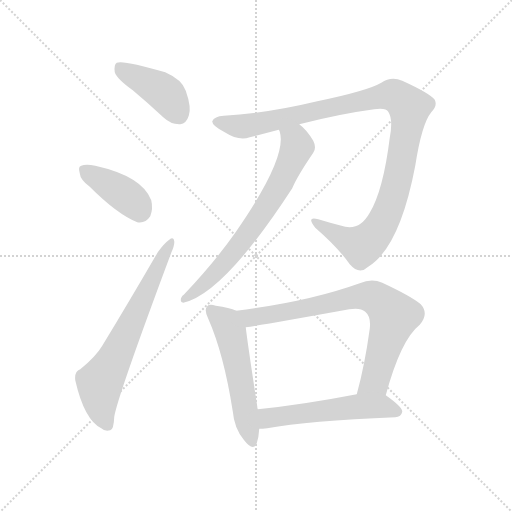
t = 0.00 s
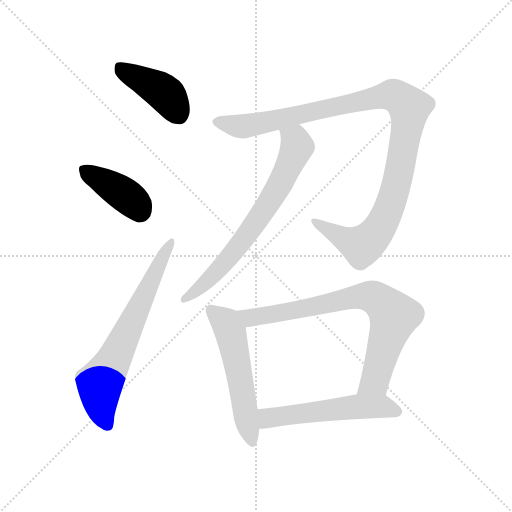
t = 1.31 s
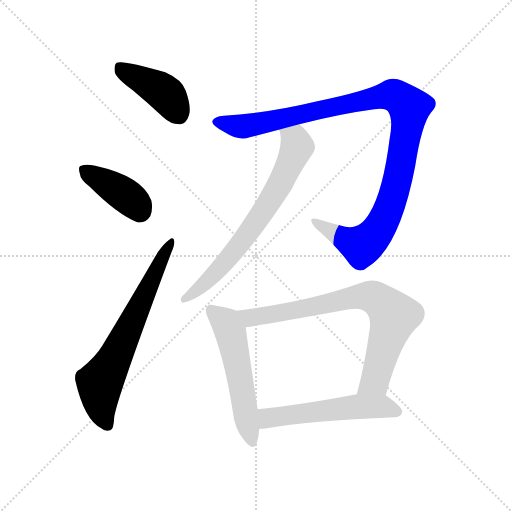
t = 2.61 s
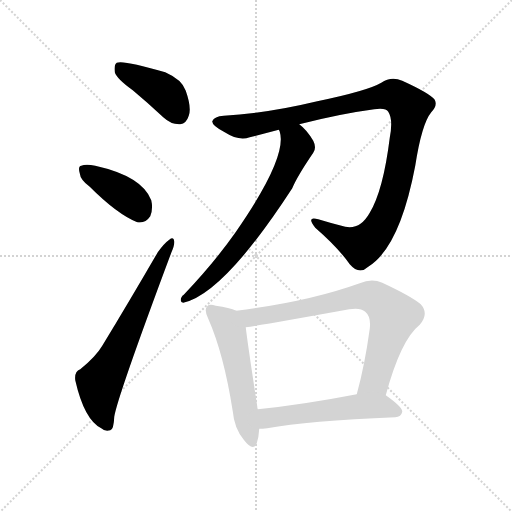
t = 3.92 s
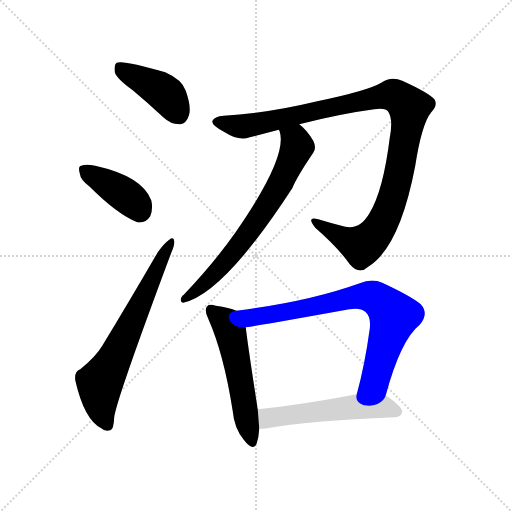
t = 5.22 s
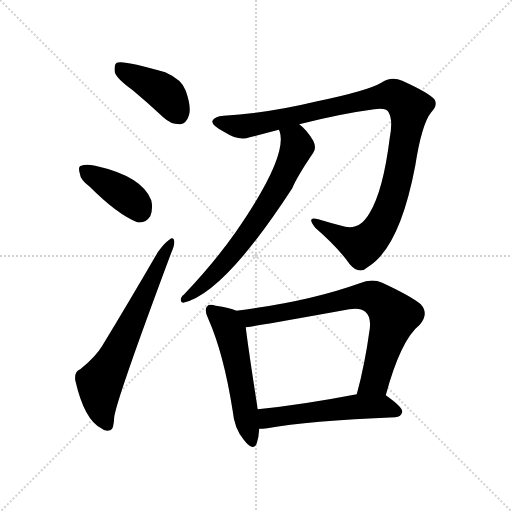
t = 6.53 s

The animated SVG that drew these frames (rendered in a browser with its animation timeline set to each time). Animation: 8 CSS @keyframes rules; one cycle of 6.53 s.

<svg version="1.1" viewBox="0 0 1024 1024" xmlns="http://www.w3.org/2000/svg">
  <g stroke="lightgray" stroke-dasharray="1,1" stroke-width="1" transform="scale(4, 4)">
    <line x1="0" y1="0" x2="256" y2="256"></line>
    <line x1="256" y1="0" x2="0" y2="256"></line>
    <line x1="128" y1="0" x2="128" y2="256"></line>
    <line x1="0" y1="128" x2="256" y2="128"></line>
  </g>
<g transform="scale(1, -1) translate(0, -900)">
   <style type="text/css">
    @keyframes keyframes0 {
      from {
       stroke: blue;
       stroke-dashoffset: 413;
       stroke-width: 128;
       }
       57% {
       animation-timing-function: step-end;
       stroke: blue;
       stroke-dashoffset: 0;
       stroke-width: 128;
       }
       to {
       stroke: black;
       stroke-width: 1024;
       }
       }
       #make-me-a-hanzi-animation-0 {
         animation: keyframes0 0.586100s both;
         animation-delay: 0.000000s;
         animation-timing-function: linear;
       }
    @keyframes keyframes1 {
      from {
       stroke: blue;
       stroke-dashoffset: 393;
       stroke-width: 128;
       }
       56% {
       animation-timing-function: step-end;
       stroke: blue;
       stroke-dashoffset: 0;
       stroke-width: 128;
       }
       to {
       stroke: black;
       stroke-width: 1024;
       }
       }
       #make-me-a-hanzi-animation-1 {
         animation: keyframes1 0.569824s both;
         animation-delay: 0.586100s;
         animation-timing-function: linear;
       }
    @keyframes keyframes2 {
      from {
       stroke: blue;
       stroke-dashoffset: 656;
       stroke-width: 128;
       }
       68% {
       animation-timing-function: step-end;
       stroke: blue;
       stroke-dashoffset: 0;
       stroke-width: 128;
       }
       to {
       stroke: black;
       stroke-width: 1024;
       }
       }
       #make-me-a-hanzi-animation-2 {
         animation: keyframes2 0.783854s both;
         animation-delay: 1.155924s;
         animation-timing-function: linear;
       }
    @keyframes keyframes3 {
      from {
       stroke: blue;
       stroke-dashoffset: 1061;
       stroke-width: 128;
       }
       78% {
       animation-timing-function: step-end;
       stroke: blue;
       stroke-dashoffset: 0;
       stroke-width: 128;
       }
       to {
       stroke: black;
       stroke-width: 1024;
       }
       }
       #make-me-a-hanzi-animation-3 {
         animation: keyframes3 1.113444s both;
         animation-delay: 1.939779s;
         animation-timing-function: linear;
       }
    @keyframes keyframes4 {
      from {
       stroke: blue;
       stroke-dashoffset: 688;
       stroke-width: 128;
       }
       69% {
       animation-timing-function: step-end;
       stroke: blue;
       stroke-dashoffset: 0;
       stroke-width: 128;
       }
       to {
       stroke: black;
       stroke-width: 1024;
       }
       }
       #make-me-a-hanzi-animation-4 {
         animation: keyframes4 0.809896s both;
         animation-delay: 3.053223s;
         animation-timing-function: linear;
       }
    @keyframes keyframes5 {
      from {
       stroke: blue;
       stroke-dashoffset: 536;
       stroke-width: 128;
       }
       64% {
       animation-timing-function: step-end;
       stroke: blue;
       stroke-dashoffset: 0;
       stroke-width: 128;
       }
       to {
       stroke: black;
       stroke-width: 1024;
       }
       }
       #make-me-a-hanzi-animation-5 {
         animation: keyframes5 0.686198s both;
         animation-delay: 3.863118s;
         animation-timing-function: linear;
       }
    @keyframes keyframes6 {
      from {
       stroke: blue;
       stroke-dashoffset: 756;
       stroke-width: 128;
       }
       71% {
       animation-timing-function: step-end;
       stroke: blue;
       stroke-dashoffset: 0;
       stroke-width: 128;
       }
       to {
       stroke: black;
       stroke-width: 1024;
       }
       }
       #make-me-a-hanzi-animation-6 {
         animation: keyframes6 0.865234s both;
         animation-delay: 4.549316s;
         animation-timing-function: linear;
       }
    @keyframes keyframes7 {
      from {
       stroke: blue;
       stroke-dashoffset: 539;
       stroke-width: 128;
       }
       64% {
       animation-timing-function: step-end;
       stroke: blue;
       stroke-dashoffset: 0;
       stroke-width: 128;
       }
       to {
       stroke: black;
       stroke-width: 1024;
       }
       }
       #make-me-a-hanzi-animation-7 {
         animation: keyframes7 0.688639s both;
         animation-delay: 5.414551s;
         animation-timing-function: linear;
       }
</style>
<path d="M 265.5 719.5 Q 295.5 694.5 326.5 665.5 Q 342.5 650.5 360.5 651.5 Q 372.5 652.5 377.5 668.5 Q 383.5 684.5 371.5 718.5 Q 364.5 740.5 330.5 755.5 Q 245.5 780.5 233.5 774.5 Q 227.5 770.5 229.5 755.5 Q 233.5 742.5 265.5 719.5 Z" fill="lightgray"></path> 
<path d="M 179.5 526.5 Q 234.5 471.5 274.5 455.5 Q 290.5 452.5 300.5 467.5 Q 306.5 482.5 302.5 499.5 Q 284.5 547.5 190.5 568.5 Q 171.5 572.5 162.5 568.5 Q 155.5 567.5 159.5 553.5 Q 160.5 540.5 179.5 526.5 Z" fill="lightgray"></path> 
<path d="M 160.5 161.5 Q 148.5 157.5 150.5 139.5 Q 168.5 60.5 202.5 43.5 Q 209.5 36.5 220.5 39.5 Q 227.5 40.5 228.5 66.5 Q 234.5 105.5 342.5 394.5 Q 349.5 410.5 348.5 417.5 Q 347.5 427.5 338.5 420.5 Q 328.5 413.5 315.5 395.5 Q 257.5 295.5 204.5 208.5 Q 191.5 186.5 160.5 161.5 Z" fill="lightgray"></path> 
<path d="M 598.5 651.5 Q 680.5 672.5 748.5 681.5 Q 772.5 684.5 776.5 676.5 Q 786.5 661.5 779.5 624.5 Q 766.5 519.5 739.5 474.5 Q 720.5 440.5 690.5 446.5 Q 662.5 453.5 636.5 461.5 Q 611.5 468.5 630.5 444.5 Q 676.5 404.5 699.5 371.5 Q 718.5 349.5 736.5 366.5 Q 799.5 405.5 830.5 568.5 Q 843.5 652.5 862.5 675.5 Q 875.5 688.5 869.5 700.5 Q 859.5 713.5 804.5 738.5 Q 782.5 748.5 762.5 734.5 Q 735.5 718.5 634.5 697.5 Q 534.5 673.5 447.5 668.5 Q 428.5 667.5 424.5 657.5 Q 423.5 648.5 449.5 635.5 Q 477.5 617.5 499.5 625.5 Q 527.5 632.5 557.5 640.5 L 598.5 651.5 Z" fill="lightgray"></path> 
<path d="M 557.5 640.5 Q 558.5 639.5 559.5 636.5 Q 575.5 585.5 470.5 434.5 Q 427.5 373.5 367.5 310.5 Q 361.5 306.5 361.5 299.5 Q 361.5 295.5 366.5 294.5 Q 447.5 312.5 584.5 523.5 Q 594.5 547.5 626.5 594.5 Q 633.5 604.5 626.5 618.5 Q 613.5 640.5 598.5 651.5 C 576.5 671.5 549.5 669.5 557.5 640.5 Z" fill="lightgray"></path> 
<path d="M 472.5 278.5 Q 459.5 284.5 431.5 288.5 Q 418.5 292.5 414.5 287.5 Q 407.5 280.5 416.5 262.5 Q 447.5 192.5 465.5 77.5 Q 468.5 43.5 487.5 20.5 Q 506.5 -4.5 513.5 13.5 Q 517.5 25.5 518.5 42.5 L 515.5 81.5 Q 514.5 84.5 514.5 87.5 Q 495.5 210.5 491.5 245.5 C 488.5 272.5 488.5 272.5 472.5 278.5 Z" fill="lightgray"></path> 
<path d="M 771.5 109.5 Q 801.5 220.5 839.5 250.5 Q 858.5 272.5 841.5 291.5 Q 822.5 307.5 764.5 334.5 Q 743.5 343.5 719.5 333.5 Q 616.5 296.5 472.5 278.5 C 442.5 274.5 461.5 240.5 491.5 245.5 Q 533.5 251.5 698.5 281.5 Q 720.5 285.5 730.5 276.5 Q 742.5 266.5 739.5 242.5 Q 729.5 169.5 713.5 111.5 C 705.5 82.5 763.5 80.5 771.5 109.5 Z" fill="lightgray"></path> 
<path d="M 518.5 42.5 Q 524.5 42.5 534.5 43.5 Q 615.5 58.5 790.5 65.5 Q 802.5 66.5 804.5 76.5 Q 805.5 85.5 771.5 109.5 C 757.5 119.5 742.5 117.5 713.5 111.5 Q 604.5 90.5 515.5 81.5 C 485.5 78.5 488.5 41.5 518.5 42.5 Z" fill="lightgray"></path> 
      <clipPath id="make-me-a-hanzi-clip-0">
      <path d="M 265.5 719.5 Q 295.5 694.5 326.5 665.5 Q 342.5 650.5 360.5 651.5 Q 372.5 652.5 377.5 668.5 Q 383.5 684.5 371.5 718.5 Q 364.5 740.5 330.5 755.5 Q 245.5 780.5 233.5 774.5 Q 227.5 770.5 229.5 755.5 Q 233.5 742.5 265.5 719.5 Z" fill="lightgray"></path>
      </clipPath>
      <path clip-path="url(#make-me-a-hanzi-clip-0)" d="M 237.5 767.5 L 329.5 713.5 L 357.5 671.5 " fill="none" id="make-me-a-hanzi-animation-0" stroke-dasharray="285 570" stroke-linecap="round"></path>

      <clipPath id="make-me-a-hanzi-clip-1">
      <path d="M 179.5 526.5 Q 234.5 471.5 274.5 455.5 Q 290.5 452.5 300.5 467.5 Q 306.5 482.5 302.5 499.5 Q 284.5 547.5 190.5 568.5 Q 171.5 572.5 162.5 568.5 Q 155.5 567.5 159.5 553.5 Q 160.5 540.5 179.5 526.5 Z" fill="lightgray"></path>
      </clipPath>
      <path clip-path="url(#make-me-a-hanzi-clip-1)" d="M 170.5 559.5 L 262.5 500.5 L 279.5 478.5 " fill="none" id="make-me-a-hanzi-animation-1" stroke-dasharray="265 530" stroke-linecap="round"></path>

      <clipPath id="make-me-a-hanzi-clip-2">
      <path d="M 160.5 161.5 Q 148.5 157.5 150.5 139.5 Q 168.5 60.5 202.5 43.5 Q 209.5 36.5 220.5 39.5 Q 227.5 40.5 228.5 66.5 Q 234.5 105.5 342.5 394.5 Q 349.5 410.5 348.5 417.5 Q 347.5 427.5 338.5 420.5 Q 328.5 413.5 315.5 395.5 Q 257.5 295.5 204.5 208.5 Q 191.5 186.5 160.5 161.5 Z" fill="lightgray"></path>
      </clipPath>
      <path clip-path="url(#make-me-a-hanzi-clip-2)" d="M 214.5 49.5 L 202.5 79.5 L 199.5 133.5 L 341.5 413.5 " fill="none" id="make-me-a-hanzi-animation-2" stroke-dasharray="528 1056" stroke-linecap="round"></path>

      <clipPath id="make-me-a-hanzi-clip-3">
      <path d="M 598.5 651.5 Q 680.5 672.5 748.5 681.5 Q 772.5 684.5 776.5 676.5 Q 786.5 661.5 779.5 624.5 Q 766.5 519.5 739.5 474.5 Q 720.5 440.5 690.5 446.5 Q 662.5 453.5 636.5 461.5 Q 611.5 468.5 630.5 444.5 Q 676.5 404.5 699.5 371.5 Q 718.5 349.5 736.5 366.5 Q 799.5 405.5 830.5 568.5 Q 843.5 652.5 862.5 675.5 Q 875.5 688.5 869.5 700.5 Q 859.5 713.5 804.5 738.5 Q 782.5 748.5 762.5 734.5 Q 735.5 718.5 634.5 697.5 Q 534.5 673.5 447.5 668.5 Q 428.5 667.5 424.5 657.5 Q 423.5 648.5 449.5 635.5 Q 477.5 617.5 499.5 625.5 Q 527.5 632.5 557.5 640.5 L 598.5 651.5 Z" fill="lightgray"></path>
      </clipPath>
      <path clip-path="url(#make-me-a-hanzi-clip-3)" d="M 432.5 656.5 L 488.5 647.5 L 771.5 708.5 L 800.5 703.5 L 815.5 688.5 L 817.5 663.5 L 795.5 541.5 L 773.5 470.5 L 751.5 433.5 L 728.5 411.5 L 717.5 409.5 L 629.5 454.5 " fill="none" id="make-me-a-hanzi-animation-3" stroke-dasharray="933 1866" stroke-linecap="round"></path>

      <clipPath id="make-me-a-hanzi-clip-4">
      <path d="M 557.5 640.5 Q 558.5 639.5 559.5 636.5 Q 575.5 585.5 470.5 434.5 Q 427.5 373.5 367.5 310.5 Q 361.5 306.5 361.5 299.5 Q 361.5 295.5 366.5 294.5 Q 447.5 312.5 584.5 523.5 Q 594.5 547.5 626.5 594.5 Q 633.5 604.5 626.5 618.5 Q 613.5 640.5 598.5 651.5 C 576.5 671.5 549.5 669.5 557.5 640.5 Z" fill="lightgray"></path>
      </clipPath>
      <path clip-path="url(#make-me-a-hanzi-clip-4)" d="M 564.5 641.5 L 591.5 618.5 L 594.5 605.5 L 545.5 505.5 L 464.5 391.5 L 424.5 347.5 L 368.5 301.5 " fill="none" id="make-me-a-hanzi-animation-4" stroke-dasharray="560 1120" stroke-linecap="round"></path>

      <clipPath id="make-me-a-hanzi-clip-5">
      <path d="M 472.5 278.5 Q 459.5 284.5 431.5 288.5 Q 418.5 292.5 414.5 287.5 Q 407.5 280.5 416.5 262.5 Q 447.5 192.5 465.5 77.5 Q 468.5 43.5 487.5 20.5 Q 506.5 -4.5 513.5 13.5 Q 517.5 25.5 518.5 42.5 L 515.5 81.5 Q 514.5 84.5 514.5 87.5 Q 495.5 210.5 491.5 245.5 C 488.5 272.5 488.5 272.5 472.5 278.5 Z" fill="lightgray"></path>
      </clipPath>
      <path clip-path="url(#make-me-a-hanzi-clip-5)" d="M 421.5 280.5 L 448.5 257.5 L 460.5 236.5 L 501.5 19.5 " fill="none" id="make-me-a-hanzi-animation-5" stroke-dasharray="408 816" stroke-linecap="round"></path>

      <clipPath id="make-me-a-hanzi-clip-6">
      <path d="M 771.5 109.5 Q 801.5 220.5 839.5 250.5 Q 858.5 272.5 841.5 291.5 Q 822.5 307.5 764.5 334.5 Q 743.5 343.5 719.5 333.5 Q 616.5 296.5 472.5 278.5 C 442.5 274.5 461.5 240.5 491.5 245.5 Q 533.5 251.5 698.5 281.5 Q 720.5 285.5 730.5 276.5 Q 742.5 266.5 739.5 242.5 Q 729.5 169.5 713.5 111.5 C 705.5 82.5 763.5 80.5 771.5 109.5 Z" fill="lightgray"></path>
      </clipPath>
      <path clip-path="url(#make-me-a-hanzi-clip-6)" d="M 481.5 276.5 L 492.5 267.5 L 507.5 265.5 L 721.5 307.5 L 735.5 308.5 L 758.5 298.5 L 787.5 267.5 L 749.5 138.5 L 720.5 116.5 " fill="none" id="make-me-a-hanzi-animation-6" stroke-dasharray="628 1256" stroke-linecap="round"></path>

      <clipPath id="make-me-a-hanzi-clip-7">
      <path d="M 518.5 42.5 Q 524.5 42.5 534.5 43.5 Q 615.5 58.5 790.5 65.5 Q 802.5 66.5 804.5 76.5 Q 805.5 85.5 771.5 109.5 C 757.5 119.5 742.5 117.5 713.5 111.5 Q 604.5 90.5 515.5 81.5 C 485.5 78.5 488.5 41.5 518.5 42.5 Z" fill="lightgray"></path>
      </clipPath>
      <path clip-path="url(#make-me-a-hanzi-clip-7)" d="M 521.5 49.5 L 535.5 63.5 L 709.5 86.5 L 769.5 87.5 L 794.5 76.5 " fill="none" id="make-me-a-hanzi-animation-7" stroke-dasharray="411 822" stroke-linecap="round"></path>

</g>
</svg>
